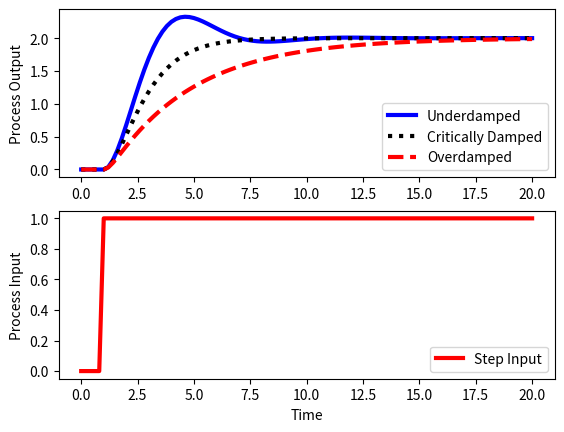

Generate this figure with matplotlib:
import numpy as np
import matplotlib.pyplot as plt
from scipy.integrate import odeint

# specify number of steps
ns = 100
# define time points
t = np.linspace(0,ns/5.0,ns+1)

class model(object):
    # default process model
    Kp = 2.0
    taus = 1.0
    thetap = 0.0
    zeta = 1.0

def process(x,t,u,Kp,taus,zeta):
    # Kp = process gain
    # taus = second order time constant
    # zeta = damping factor
    # ts^2 dy2/dt2 + 2 zeta taus dydt + y = Kp u(t-thetap)
    y = x[0]
    dydt = x[1]
    dy2dt2 = (-2.0*zeta*taus*dydt - y + Kp*u)/taus**2
    return [dydt,dy2dt2]

def calc_response(t,m):
    # t = time points
    # m = process model
    Kp = m.Kp
    taus = m.taus
    thetap = m.thetap
    zeta = m.zeta

    print('Kp: ' + str(Kp))
    print('taus: ' + str(taus))
    print('zeta: ' + str(zeta))

    # specify number of steps
    ns = len(t)-1
    delta_t = t[1]-t[0]

    # storage for recording values
    op = np.zeros(ns+1)  # controller output
    pv = np.zeros((ns+1,2))  # process variable

    # step input
    op[5:]=1.0

    # Simulate time delay
    ndelay = int(np.ceil(thetap / delta_t))

    # loop through time steps    
    for i in range(0,ns):
        # implement time delay
        iop = max(0,i-ndelay)
        inputs = (op[iop],Kp,taus,zeta)
        y = odeint(process,pv[i],[0,delta_t],args=inputs)
        pv[i+1] = y[-1]
    return (pv,op)

# overdamped step response
model.zeta = 2.0
(pv1,op1) = calc_response(t,model)

# critically damped step response
model.zeta = 1.0
(pv2,op2) = calc_response(t,model)

# underdamped step response
model.zeta = 0.5
(pv3,op3) = calc_response(t,model)

plt.figure(1)

plt.subplot(2,1,1)
plt.plot(t,pv3[:,0],'b-',linewidth=3,label='Underdamped')
plt.plot(t,pv2[:,0],'k:',linewidth=3,label='Critically Damped')
plt.plot(t,pv1[:,0],'r--',linewidth=3,label='Overdamped')
plt.legend(loc='best')
plt.ylabel('Process Output')

plt.subplot(2,1,2)
plt.plot(t,op1,'r-',linewidth=3,label='Step Input')
plt.legend(loc='best')
plt.ylabel('Process Input')

plt.xlabel('Time')

plt.savefig('output.png')
plt.show()